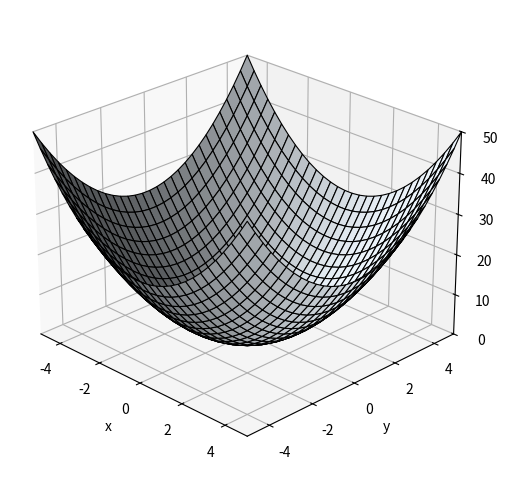

Write the Python code that produced this figure.
import numpy as np
import matplotlib.pyplot as plt

# 1. 데이터 생성 (x, y 범위는 -5 ~ 5)
x = np.linspace(-5, 5, 30)
y = np.linspace(-5, 5, 30)
X, Y = np.meshgrid(x, y)

# 2. 함수 정의: f(x, y) = x^2 + y^2
Z = X**2 + Y**2

# 3. 3D 그래프 생성
fig = plt.figure(figsize=(8, 6))
ax = fig.add_subplot(111, projection='3d')

# 4. 표면 그리기 (색상은 'aliceblue'로 더 밝게, 격자선은 검은색)
ax.plot_surface(X, Y, Z, color='aliceblue', edgecolor='black', linewidth=0.8, antialiased=True)

# 5. 축 라벨 설정
ax.set_xlabel('x')
ax.set_ylabel('y')
ax.set_zlabel('f(x,y)')

# 6. 축 범위 설정
ax.set_xlim([-5, 5])
ax.set_ylim([-5, 5])
ax.set_zlim([0, 50])

# 7. 이미지와 비슷한 원근감/각도 조정
ax.view_init(elev=25, azim=-45)

# 8. 그래프 저장 및 표시
plt.savefig('generated_image.png')
plt.show()
